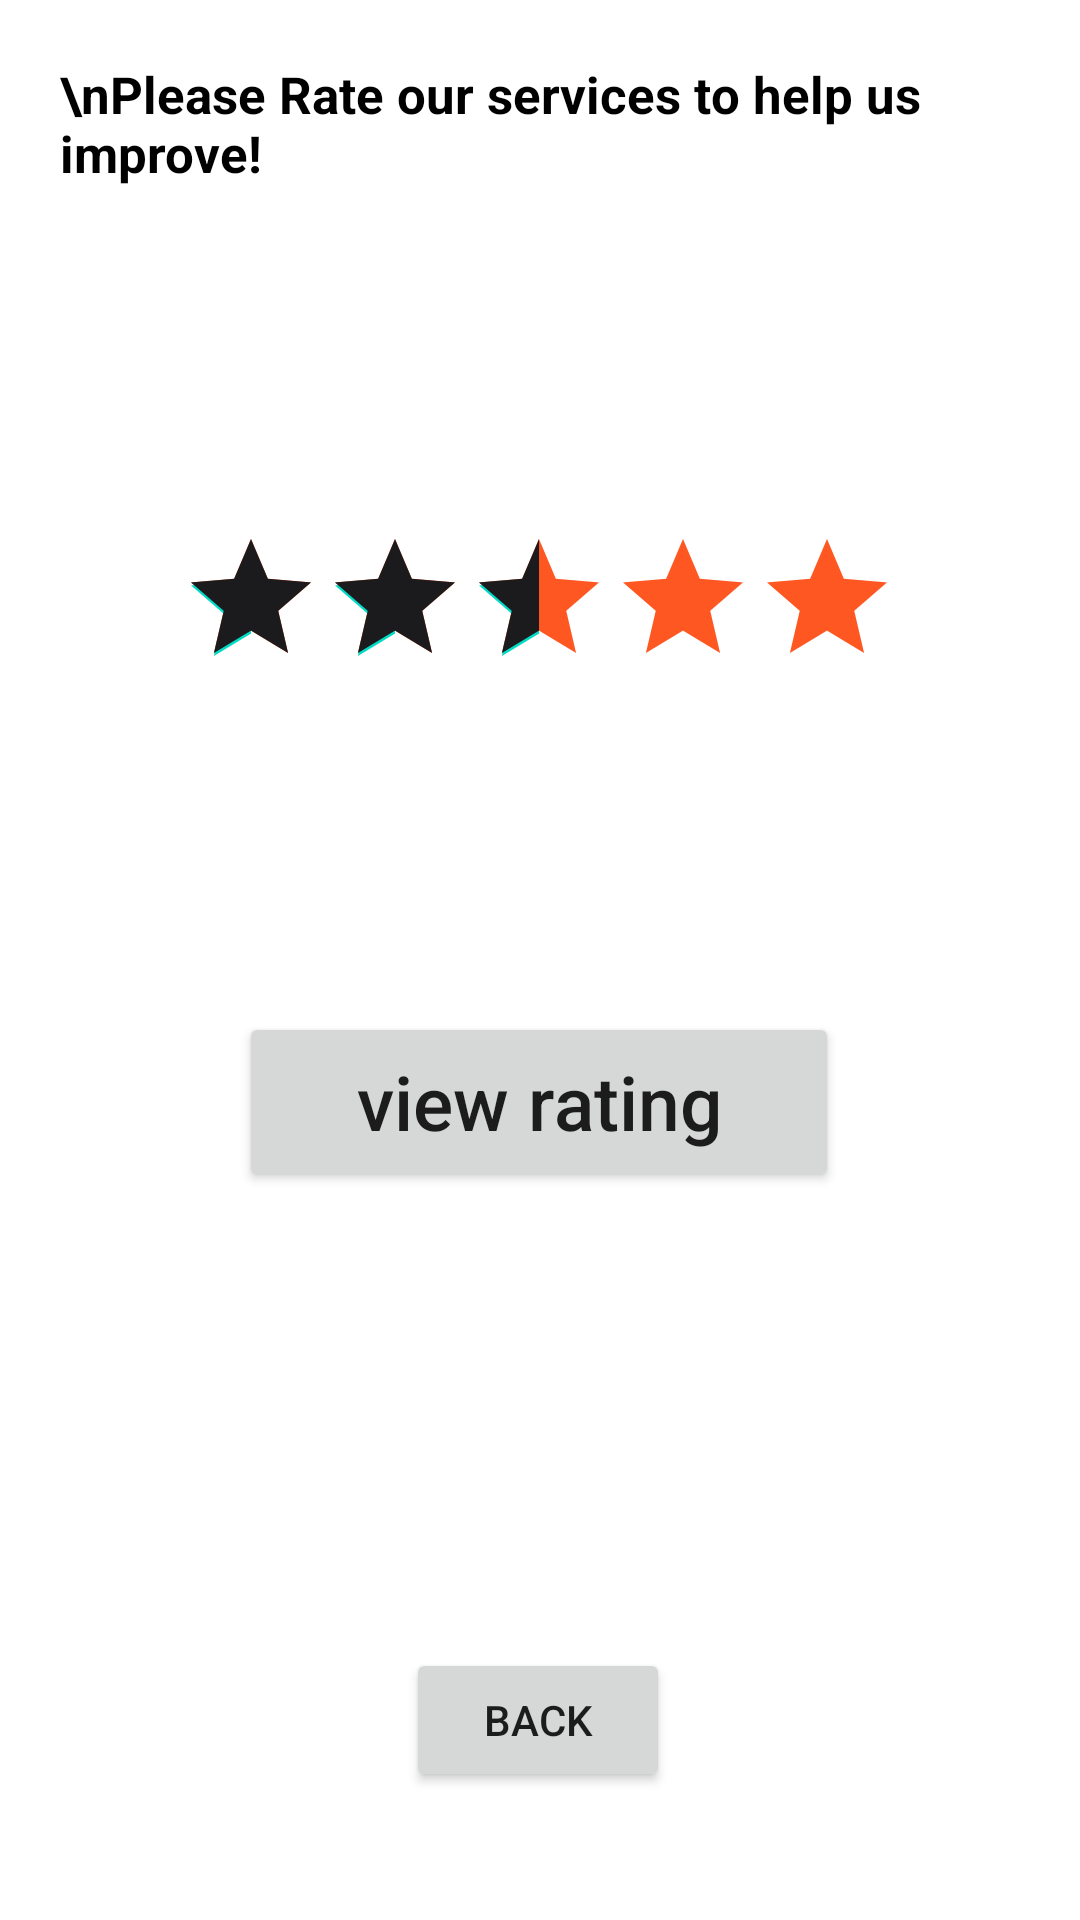

Produce the Android XML layout that renders to this screen, including the resource entries it uses.
<!-- AndroidManifest.xml: application theme Theme.AndroidSmartCityTraveller -->
<!-- res/layout/activity_rate_us2.xml -->
<?xml version="1.0" encoding="utf-8"?>
<androidx.constraintlayout.widget.ConstraintLayout xmlns:android="http://schemas.android.com/apk/res/android"
    xmlns:app="http://schemas.android.com/apk/res-auto"
    xmlns:tools="http://schemas.android.com/tools"
    android:layout_width="match_parent"
    android:layout_height="match_parent"
    android:background="@drawable/like"
    tools:context=".RateUS">

        <TextView
            android:layout_width="match_parent"
            android:layout_height="wrap_content"
            android:padding="20dp"
            android:text="\nPlease Rate our services to help us improve! "
            android:textColor="@color/black"
            android:textSize="17dp"
            android:textStyle="bold"
            app:layout_constraintBottom_toBottomOf="parent"
            app:layout_constraintTop_toTopOf="parent"
            app:layout_constraintVertical_bias="0.0"
            tools:layout_editor_absoluteX="-16dp" />

        <Button
            android:id="@+id/button"
            android:layout_width="200dp"
            android:layout_height="60dp"
            android:layout_marginStart="8dp"
            android:layout_marginTop="8dp"
            android:layout_marginEnd="8dp"
            android:layout_marginBottom="8dp"
            android:text="view rating"
            android:textAllCaps="false"
            android:textSize="25sp"
            app:layout_constraintBottom_toBottomOf="parent"
            app:layout_constraintEnd_toEndOf="parent"
            app:layout_constraintHorizontal_bias="0.497"
            app:layout_constraintStart_toStartOf="parent"
            app:layout_constraintTop_toTopOf="parent"
            app:layout_constraintVertical_bias="0.584" />

        <RatingBar
            android:id="@+id/ratingBar"
            android:layout_width="wrap_content"
            android:layout_height="wrap_content"
            android:layout_marginStart="8dp"
            android:layout_marginTop="8dp"
            android:layout_marginEnd="8dp"
            android:layout_marginBottom="8dp"
            android:layout_marginLeft="8dp"
            android:layout_marginRight="8dp"
            android:isIndicator="false"
            android:progressTint="#1B1A1C"
            android:progressBackgroundTint="#FF5722"
            android:numStars="5"
            android:rating="2.5"
            android:stepSize="0.5"
            app:layout_constraintBottom_toTopOf="@+id/button"
            app:layout_constraintEnd_toEndOf="parent"
            app:layout_constraintHorizontal_bias="0.496"
            app:layout_constraintStart_toStartOf="parent"
            app:layout_constraintTop_toTopOf="parent"
            app:layout_constraintVertical_bias="0.634" />

        <Button
            android:id="@+id/buttonBack"
            android:layout_width="wrap_content"
            android:layout_height="wrap_content"
            android:layout_marginTop="152dp"
            android:text="BACK"
            app:layout_constraintEnd_toEndOf="parent"
            app:layout_constraintHorizontal_bias="0.498"
            app:layout_constraintStart_toStartOf="parent"
            app:layout_constraintTop_toBottomOf="@+id/button" />

</androidx.constraintlayout.widget.ConstraintLayout>
<!-- resources referenced by this layout -->
<resources>
  <color name="black">#FF000000</color>
  <style name="Theme.AndroidSmartCityTraveller" parent="Theme.MaterialComponents.DayNight.DarkActionBar">
          
          <item name="colorPrimary">@color/purple_500</item>
          <item name="colorPrimaryVariant">@color/purple_700</item>
          <item name="colorOnPrimary">@color/white</item>
          
          <item name="colorSecondary">@color/teal_200</item>
          <item name="colorSecondaryVariant">@color/teal_700</item>
          <item name="colorOnSecondary">@color/black</item>
          
          <item name="android:statusBarColor">?attr/colorPrimaryVariant</item>
          
      </style>
  <color name="purple_500">#FF6200EE</color>
  <color name="purple_700">#FF3700B3</color>
  <color name="white">#FFFFFFFF</color>
  <color name="teal_200">#FF03DAC5</color>
  <color name="teal_700">#FF018786</color>
</resources>
